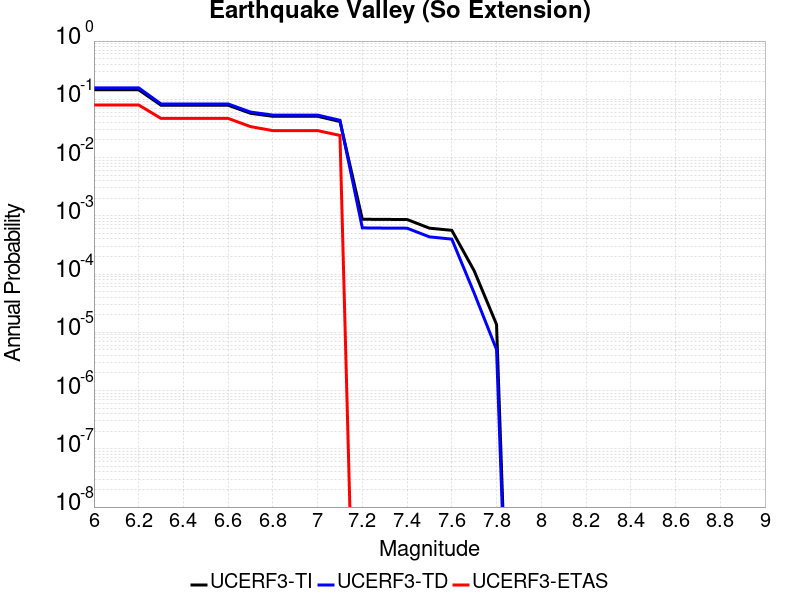

The data file committed next to this chart (first rows):
Magnitude, UCERF3-TI Prob, UCERF3-TD Prob, UCERF3-ETAS Prob
6.0, 0.1458, 0.1573, 0.08
6.1, 0.1458, 0.1573, 0.08
6.2, 0.1458, 0.1573, 0.08
6.3, 0.07911, 0.08328, 0.047
6.4, 0.07911, 0.08328, 0.047
6.5, 0.07911, 0.08328, 0.047
6.6, 0.07911, 0.08328, 0.047
6.7, 0.05757, 0.0604, 0.034
6.8, 0.05109, 0.0536, 0.029
6.9, 0.05109, 0.0536, 0.029
7.0, 0.05109, 0.0536, 0.029
7.1, 0.04159, 0.04366, 0.024
7.2, 8.73002E-4, 6.202047E-4, 0.0
7.3, 8.6746365E-4, 6.154565E-4, 0.0
7.4, 8.64182E-4, 6.129071E-4, 0.0
7.5, 6.1366934E-4, 4.3525212E-4, 0.0
7.6, 5.629923E-4, 3.9774232E-4, 0.0
7.7, 1.1388319E-4, 4.717573E-5, 0.0
7.8, 1.3654855E-5, 5.049178E-6, 0.0
